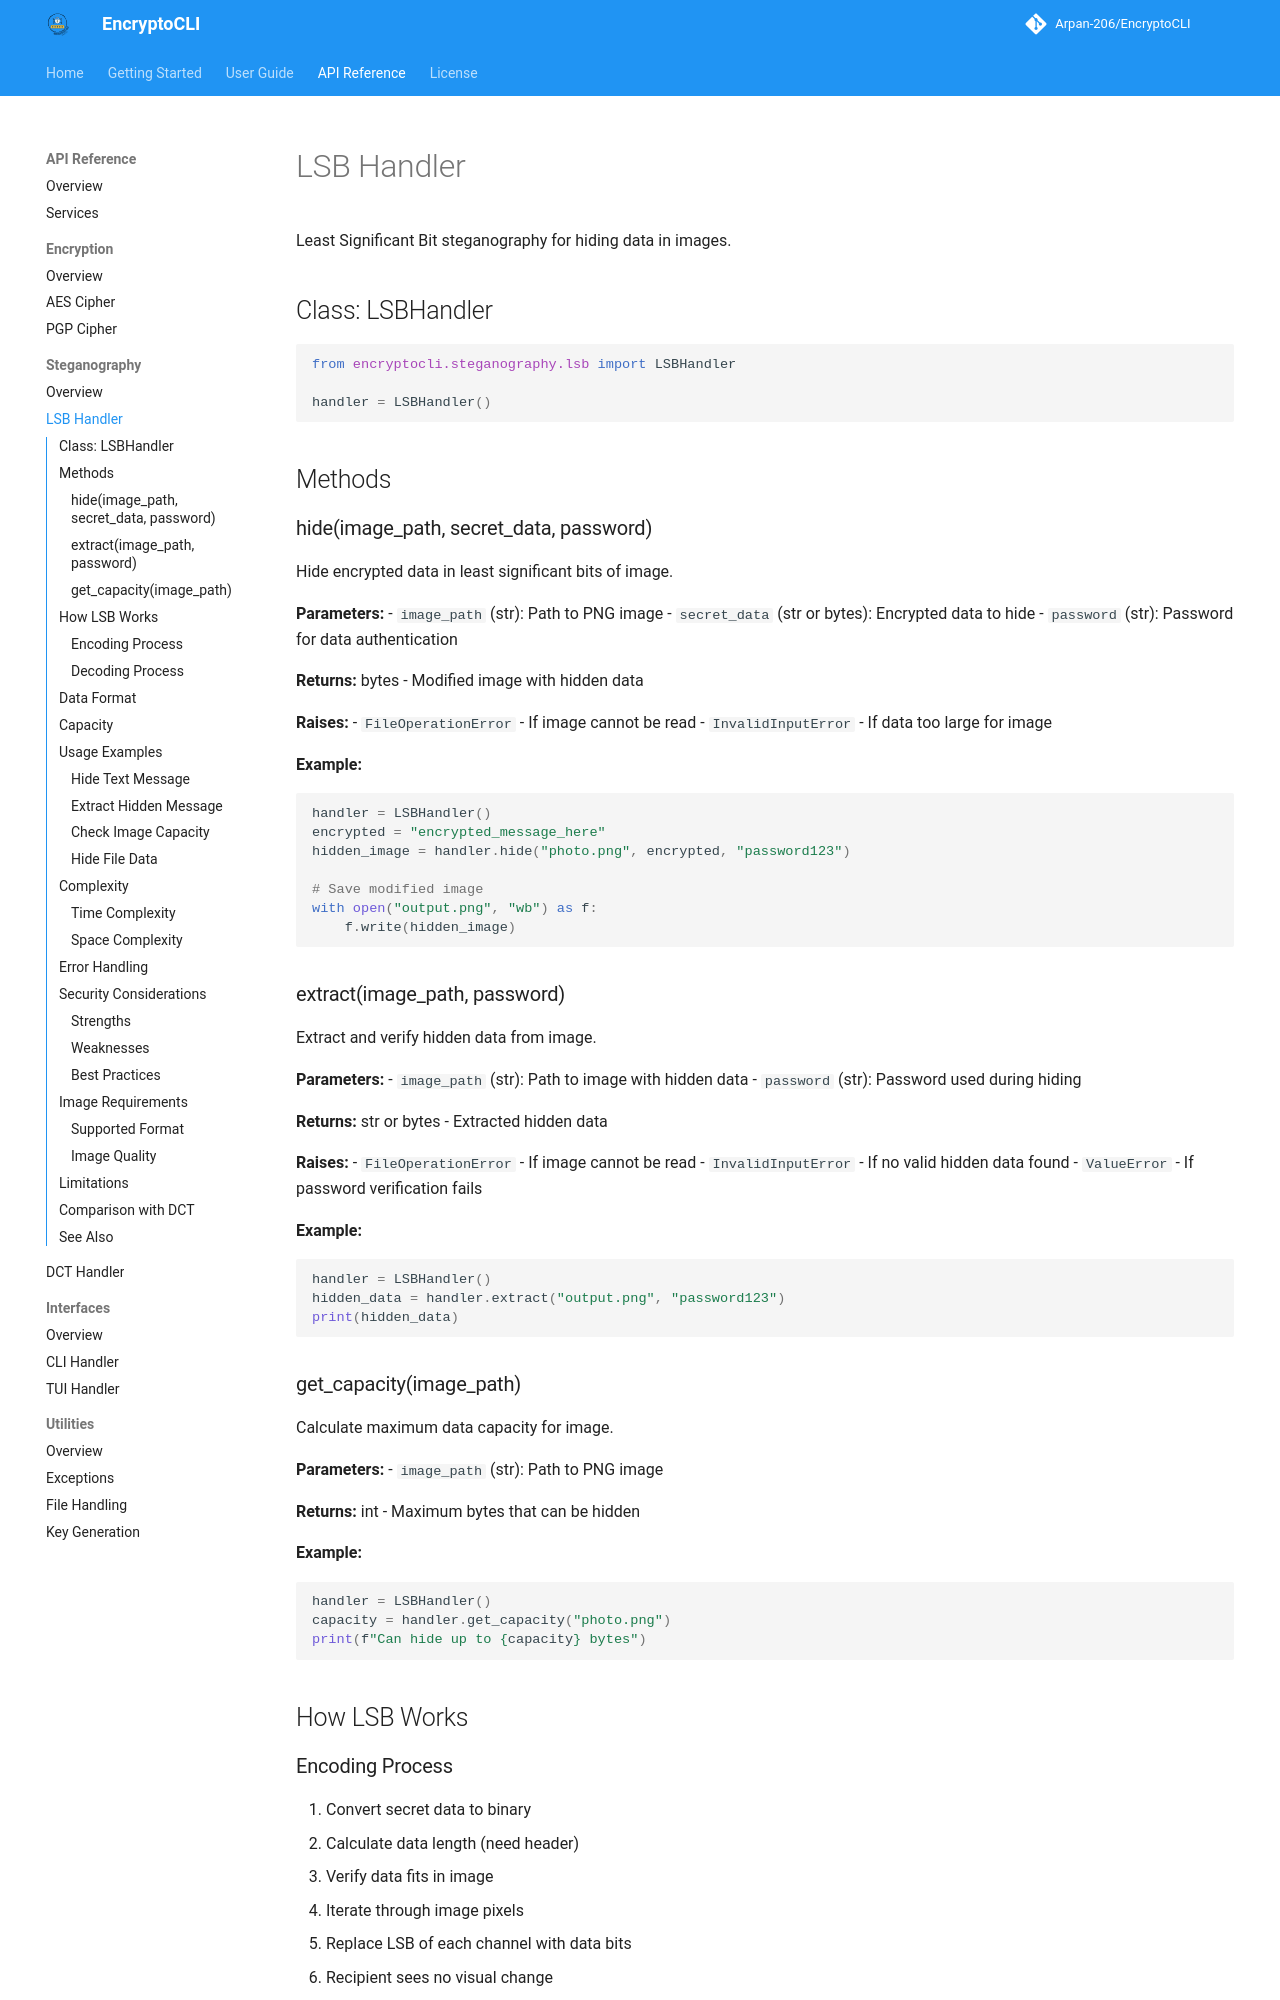

repository: Arpan-206/EncryptoCLI · page: api/steganography/lsb_handler/index.html · generator: mkdocs

# LSB Handler

Least Significant Bit steganography for hiding data in images.

## Class: LSBHandler

```python
from encryptocli.steganography.lsb import LSBHandler

handler = LSBHandler()
```

## Methods

### hide(image_path, secret_data, password)

Hide encrypted data in least significant bits of image.

**Parameters:**
- `image_path` (str): Path to PNG image
- `secret_data` (str or bytes): Encrypted data to hide
- `password` (str): Password for data authentication

**Returns:** bytes - Modified image with hidden data

**Raises:**
- `FileOperationError` - If image cannot be read
- `InvalidInputError` - If data too large for image

**Example:**
```python
handler = LSBHandler()
encrypted = "encrypted_message_here"
hidden_image = handler.hide("photo.png", encrypted, "password123")

# Save modified image
with open("output.png", "wb") as f:
    f.write(hidden_image)
```

### extract(image_path, password)

Extract and verify hidden data from image.

**Parameters:**
- `image_path` (str): Path to image with hidden data
- `password` (str): Password used during hiding

**Returns:** str or bytes - Extracted hidden data

**Raises:**
- `FileOperationError` - If image cannot be read
- `InvalidInputError` - If no valid hidden data found
- `ValueError` - If password verification fails

**Example:**
```python
handler = LSBHandler()
hidden_data = handler.extract("output.png", "password123")
print(hidden_data)
```

### get_capacity(image_path)

Calculate maximum data capacity for image.

**Parameters:**
- `image_path` (str): Path to PNG image

**Returns:** int - Maximum bytes that can be hidden

**Example:**
```python
handler = LSBHandler()
capacity = handler.get_capacity("photo.png")
print(f"Can hide up to {capacity} bytes")
```

## How LSB Works
